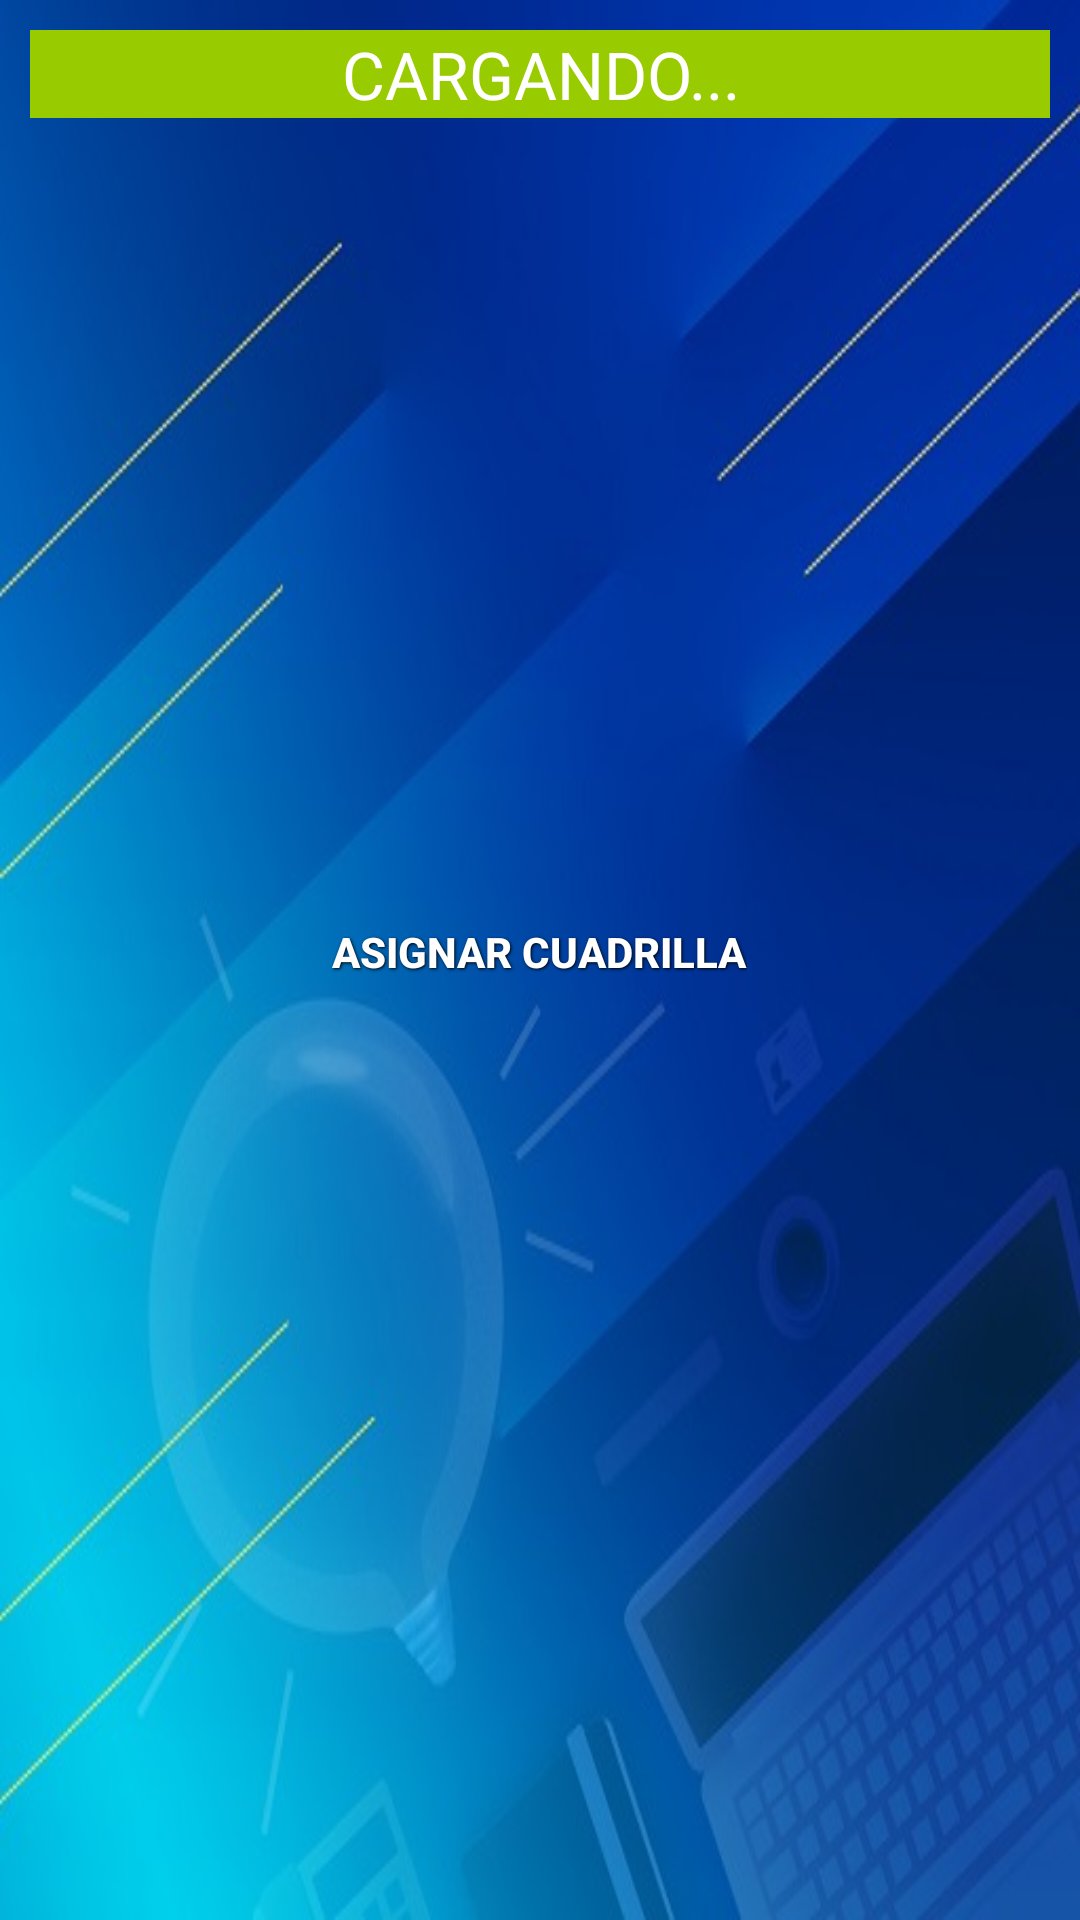

Android layout source for this screen:
<!-- AndroidManifest.xml: application theme AppTheme -->
<!-- res/layout/content_cuadrillas.xml -->
<?xml version="1.0" encoding="utf-8"?>
<RelativeLayout xmlns:android="http://schemas.android.com/apk/res/android"
    xmlns:tools="http://schemas.android.com/tools"
    xmlns:app="http://schemas.android.com/apk/res-auto" android:layout_width="match_parent"
    android:layout_height="match_parent"
    app:layout_behavior="@string/appbar_scrolling_view_behavior"
    tools:showIn="@layout/activity_cuadrillas" tools:context="com.upc.interrupcion.Cuadrillas"
    android:background="@mipmap/pantalla01">

    <LinearLayout
        android:orientation="vertical"
        android:layout_width="match_parent"
        android:layout_height="match_parent"
        android:layout_alignParentTop="true"
        android:layout_alignParentLeft="true"
        android:layout_alignParentStart="true">

        <LinearLayout
            android:orientation="vertical"
            android:layout_width="match_parent"
            android:layout_height="wrap_content"
            android:layout_gravity="center_horizontal">

            <TextView
                android:layout_width="fill_parent"
                android:layout_height="wrap_content"
                android:textAppearance="?android:attr/textAppearanceLarge"
                android:text="CARGANDO..."
                android:layout_gravity="center_horizontal"
                android:id="@+id/textViewCuadrillas"
                android:textColor="@android:color/background_light"
                android:background="@android:color/holo_green_light"
                android:layout_margin="10dp"
                android:textAlignment="center" />

            <ListView
                android:layout_width="wrap_content"
                android:layout_height="240dp"
                android:id="@+id/listViewCuadrillas"
                android:choiceMode="singleChoice" />

        </LinearLayout>

        <Button
            android:layout_width="wrap_content"
            android:layout_height="wrap_content"
            android:text="ASIGNAR CUADRILLA"
            android:id="@+id/button6"
            android:background="@drawable/button"
            android:onClick="asignarCuadrilla"
            style="@style/button_text"
            android:layout_gravity="center_horizontal" />
        
    </LinearLayout>

</RelativeLayout>
<!-- res/layout/activity_cuadrillas.xml (included above) -->
<?xml version="1.0" encoding="utf-8"?>
<android.support.design.widget.CoordinatorLayout
    xmlns:android="http://schemas.android.com/apk/res/android"
    xmlns:app="http://schemas.android.com/apk/res-auto"
    xmlns:tools="http://schemas.android.com/tools" android:layout_width="match_parent"
    android:layout_height="match_parent" android:fitsSystemWindows="true"
    tools:context="com.upc.interrupcion.cuadrillas">

    <android.support.design.widget.AppBarLayout android:layout_height="wrap_content"
        android:layout_width="match_parent" android:theme="@style/AppTheme.AppBarOverlay">

        <android.support.v7.widget.Toolbar android:id="@+id/toolbar"
            android:layout_width="match_parent" android:layout_height="?attr/actionBarSize"
            android:background="@android:color/background_dark" app:popupTheme="@style/AppTheme.PopupOverlay" />

    </android.support.design.widget.AppBarLayout>

    <include layout="@layout/content_cuadrillas" />

</android.support.design.widget.CoordinatorLayout>
<!-- resources referenced by this layout -->
<resources>
  <!-- mipmap pantalla01: jpg bitmap (mipmap-xhdpi, 56266 bytes) -->
  <style name="AppTheme.AppBarOverlay" parent="ThemeOverlay.AppCompat.Dark.ActionBar" />
  <style name="AppTheme.PopupOverlay" parent="ThemeOverlay.AppCompat.Light" />
  <style name="button_text">
          <item name="android:layout_width">fill_parent</item>
          <item name="android:layout_height">wrap_content</item>
          <item name="android:textColor">#ffffff</item>
          <item name="android:gravity">center</item>
          <item name="android:layout_margin">4dp</item>
          <item name="android:textSize">14dp</item>
          <item name="android:textStyle">bold</item>
          <item name="android:shadowColor">#000000</item>
          <item name="android:shadowDx">1</item>
          <item name="android:shadowDy">1</item>
          <item name="android:shadowRadius">2</item>
      </style>
  <style name="AppTheme" parent="Theme.AppCompat.Light.DarkActionBar">
          
          <item name="colorPrimary">@color/colorPrimary</item>
          <item name="colorPrimaryDark">@color/colorPrimaryDark</item>
          <item name="colorAccent">@color/colorAccent</item>
      </style>
  <!-- not gathered from this repository: default colours our renderer supplied (Android Studio template values) -->
  <color name="colorPrimary">#FF6200EE</color>
  <color name="colorPrimaryDark">#FF3700B3</color>
  <color name="colorAccent">#FF03DAC5</color>
</resources>
